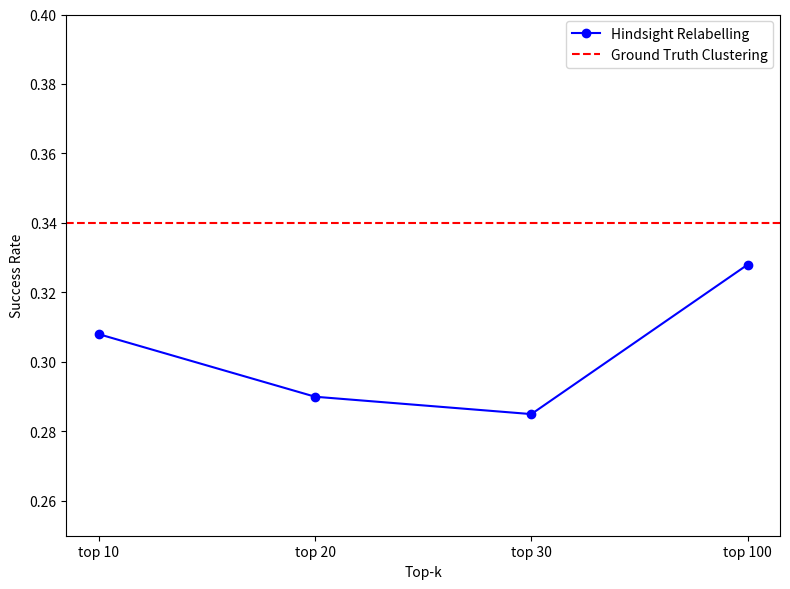

Here is the Python script that generated this plot:
import matplotlib.pyplot as plt

# Data for the blue line chart
x_labels = ["top 10", "top 20", "top 30", "top 100"]
y_values = [0.308, 0.290, 0.285, 0.328]

# Red line value
red_line_value = 0.34

# Create the plot
plt.figure(figsize=(8, 6))
plt.plot(x_labels, y_values, color='blue', label='Hindsight Relabelling', marker='o')
plt.axhline(y=red_line_value, color='red', linestyle='--', label='Ground Truth Clustering')

# Label axes
plt.ylabel('Success Rate')
plt.xlabel('Top-k')

# Add a title (optional)
# plt.title('Success Rate Comparison')

# Add legend
plt.legend()
plt.ylim(0.25, 0.4)

# Show the plot
plt.tight_layout()
# plt.show()

plt.savefig('plot.png')
